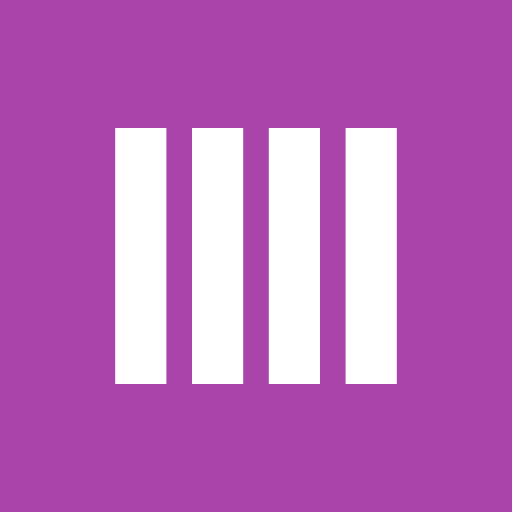
t = 0.00 s
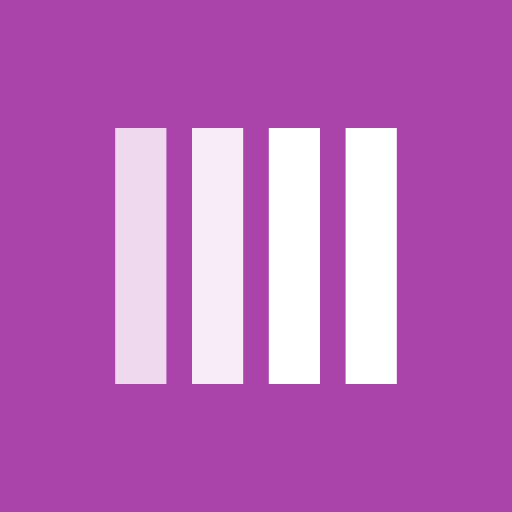
t = 0.20 s
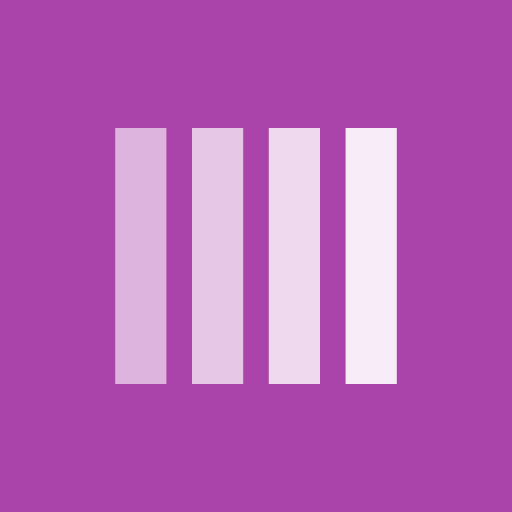
t = 0.40 s
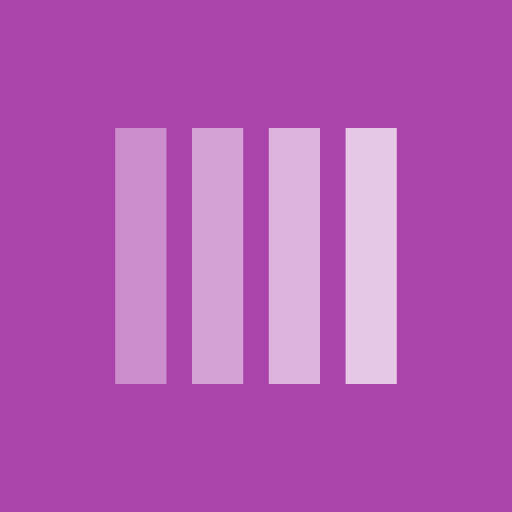
t = 0.60 s
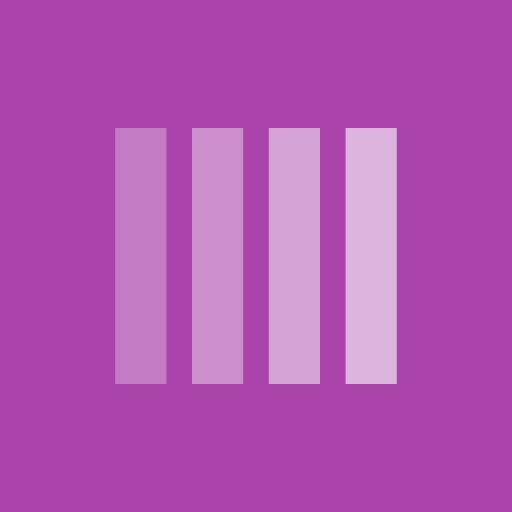
t = 0.70 s
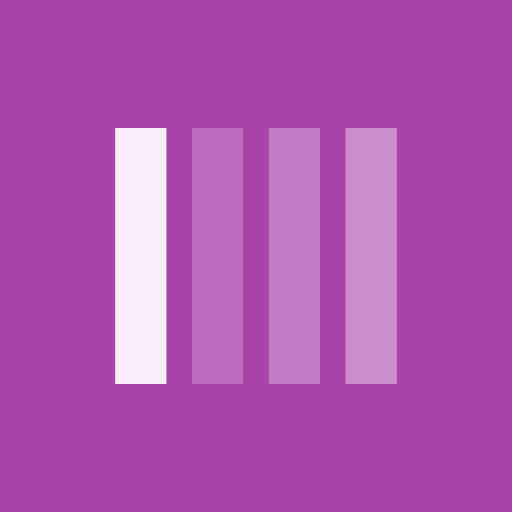
t = 0.90 s

The animated SVG that drew these frames (rendered in a browser with its animation timeline set to each time). Animation: 4 SMIL elements (animate=4); one cycle of 1.10 s, repeats indefinitely.

<?xml version="1.0" encoding="UTF-8"?>
<svg xmlns="http://www.w3.org/2000/svg"
     xmlns:xlink="http://www.w3.org/1999/xlink"
     version="1.1"
     viewBox="0 0 200 200">
  
  
  <!-- Background -->
  <rect fill="#A4A" x="0" y="0" width="200" height="200"/>
  
  <defs>
    <rect id="block" fill="#FFF" x="90" y="50" width="20" height="100"/>
  </defs>
  
  <use xlink:href="#block" transform="translate(-45)">
    <animate attributeName="fill-opacity"
             begin="0.0s"
             dur="0.8s"
             values="1; 0.2"
             repeatCount="indefinite"/>
  </use>
  <use xlink:href="#block" transform="translate(-15)">
    <animate attributeName="fill-opacity"
             begin="0.1s"
             dur="0.8s"
             values="1; 0.2"
             repeatCount="indefinite"/>
  </use>
  <use xlink:href="#block" transform="translate( 15)">
    <animate attributeName="fill-opacity"
             begin="0.2s"
             dur="0.8s"
             values="1; 0.2"
             repeatCount="indefinite"/>
  </use>
  <use xlink:href="#block" transform="translate( 45)">
    <animate attributeName="fill-opacity"
             begin="0.3s"
             dur="0.8s"
             values="1; 0.2"
             repeatCount="indefinite"/>
  </use>
  
  
</svg>